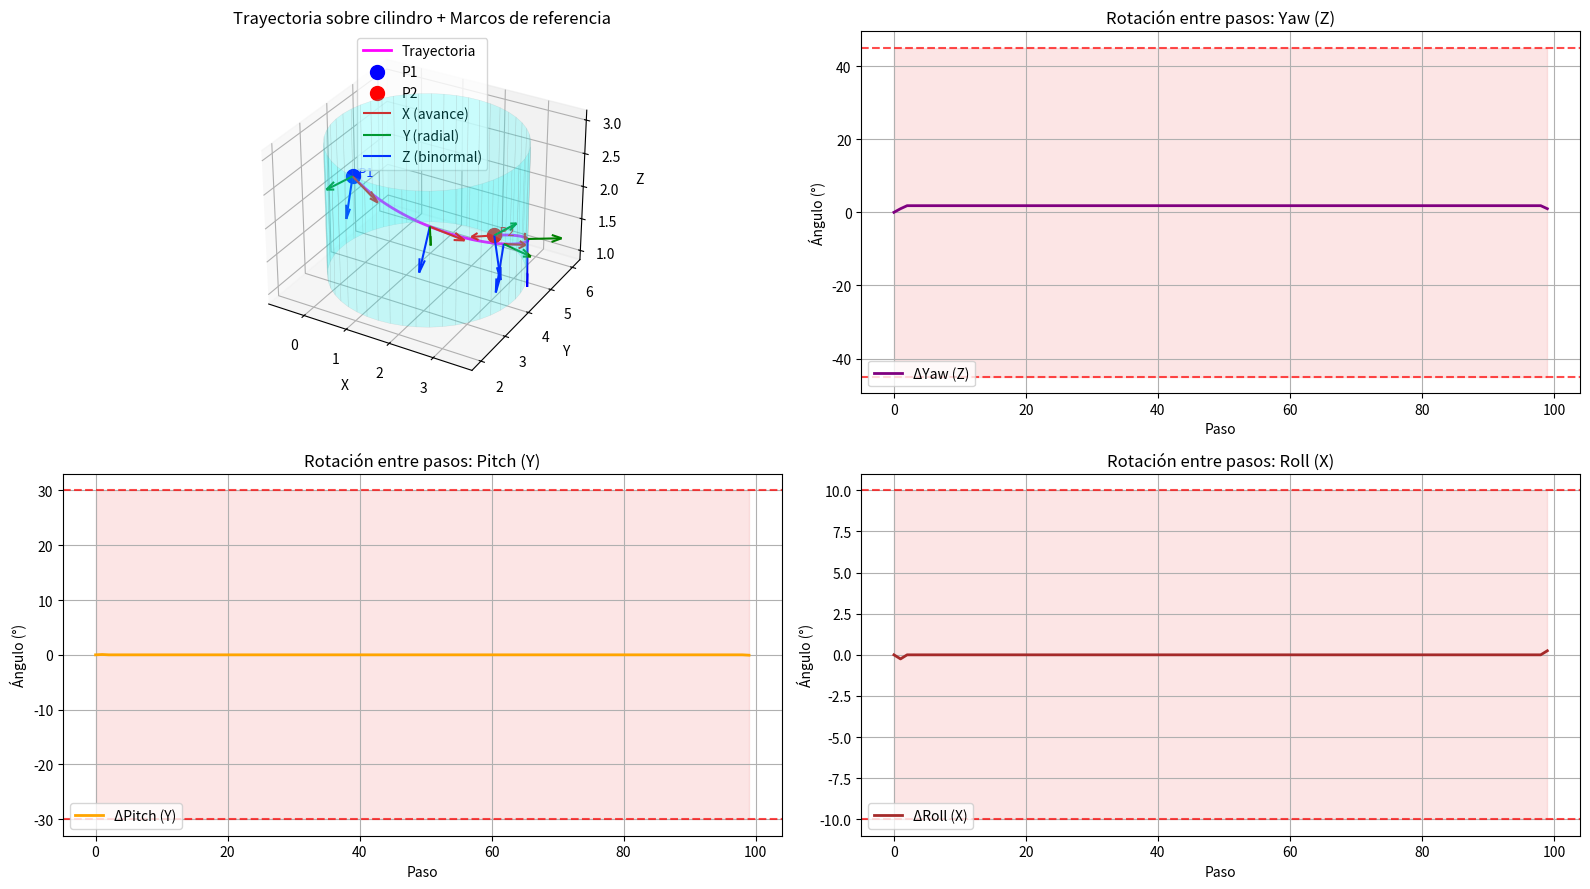
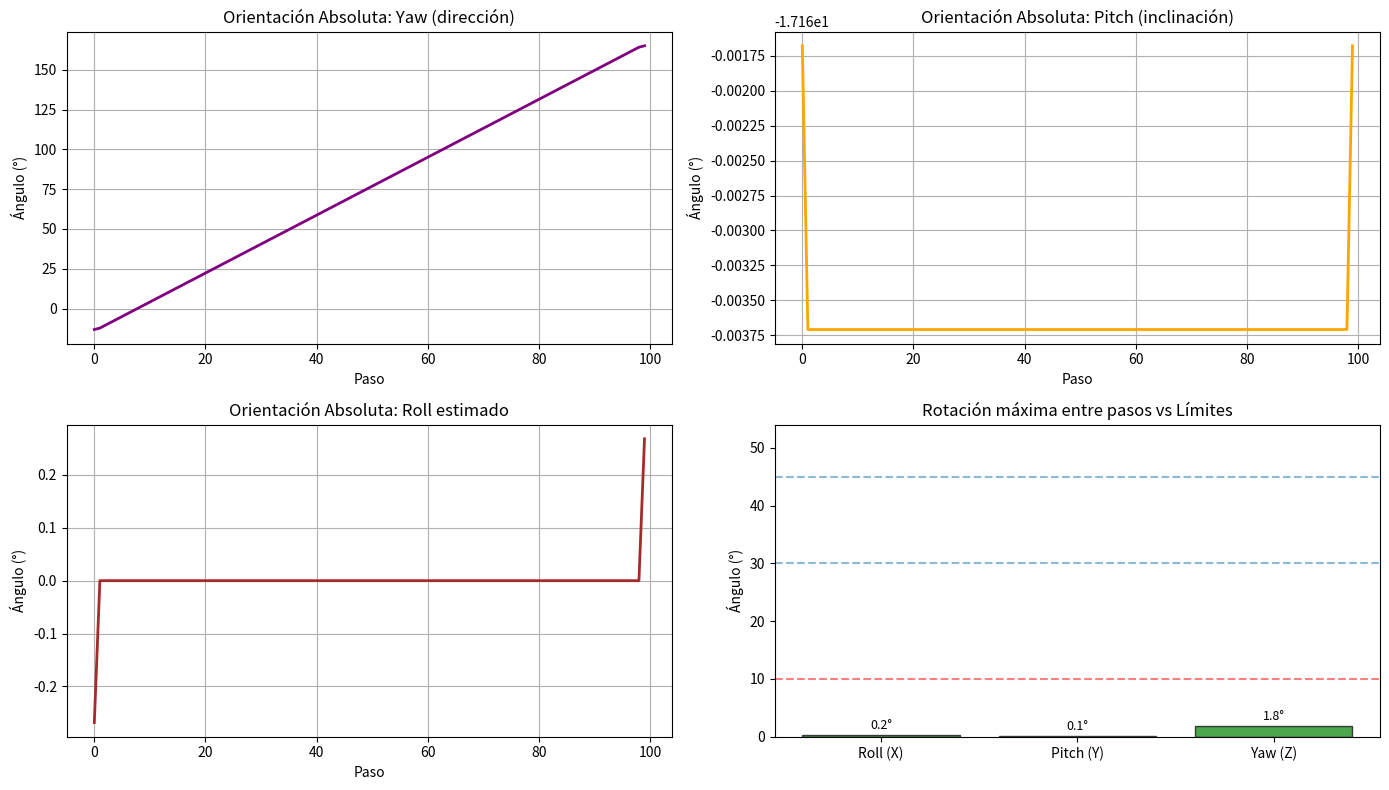

These figures' Python source, in order:
import matplotlib.pyplot as plt
from mpl_toolkits.mplot3d import Axes3D
from mpl_toolkits.mplot3d.art3d import Poly3DCollection
import numpy as np
from scipy.spatial.transform import Rotation as R

def distancia(p1, p2):
    """Calcula la distancia euclidiana entre dos puntos."""
    return np.linalg.norm(np.array(p2) - np.array(p1))

# === Puntos iniciales en 3D ===
punto1 = (1, 2, 3)
punto2 = (2, 6, 1)

# Geometría del cilindro
xm = (punto1[0] + punto2[0]) / 2  # centro en XY
ym = (punto1[1] + punto2[1]) / 2
radio = distancia(punto1[:2], punto2[:2]) / 2  # radio basado en proyección XY

z_min = min(punto1[2], punto2[2])
z_max = max(punto1[2], punto2[2])

print(f"Punto 1: {punto1}")
print(f"Punto 2: {punto2}")
print(f"Centro del cilindro (X,Y): ({xm:.2f}, {ym:.2f})")
print(f"Radio del cilindro: {radio:.2f}")

# === Generar superficie lateral del cilindro ===
theta_circ = np.linspace(0, 2 * np.pi, 50)
x_inf = xm + radio * np.cos(theta_circ)
y_inf = ym + radio * np.sin(theta_circ)
z_inf = np.full_like(theta_circ, z_min)
x_sup = xm + radio * np.cos(theta_circ)
y_sup = ym + radio * np.sin(theta_circ)
z_sup = np.full_like(theta_circ, z_max)

verts = []
for i in range(len(theta_circ)):
    verts.append([
        [x_inf[i], y_inf[i], z_inf[i]],
        [x_inf[(i+1) % len(theta_circ)], y_inf[(i+1) % len(theta_circ)], z_inf[(i+1) % len(theta_circ)]],
        [x_sup[(i+1) % len(theta_circ)], y_sup[(i+1) % len(theta_circ)], z_sup[(i+1) % len(theta_circ)]],
        [x_sup[i], y_sup[i], z_sup[i]]
    ])
lateral = Poly3DCollection(verts, alpha=0.2, color='cyan', edgecolor='gray', linewidth=0.3)

# === Generar trayectoria sobre la superficie del cilindro ===
n_steps = 100
t = np.linspace(0, 1, n_steps)

# Ángulos azimutales de P1 y P2 respecto al centro
theta1 = np.arctan2(punto1[1] - ym, punto1[0] - xm)
theta2 = np.arctan2(punto2[1] - ym, punto2[0] - xm)

# Ajuste para evitar saltos de 2π
if theta2 - theta1 > np.pi:
    theta2 -= 2 * np.pi
elif theta1 - theta2 > np.pi:
    theta1 -= 2 * np.pi

# Interpolación suave
theta_t = theta1 + t * (theta2 - theta1)
z_t = punto1[2] + t * (punto2[2] - punto1[2])
x_t = xm + radio * np.cos(theta_t)
y_t = ym + radio * np.sin(theta_t)

# === Calcular marcos de referencia (T, N, B) en cada paso ===
frames = []  # Lista de matrices de rotación: [T, N, B]

for i in range(n_steps):
    x = x_t[i]
    y = y_t[i]
    z = z_t[i]

    # Tangente T: dirección del movimiento (diferencia centrada)
    if i == 0:
        dt = np.array([x_t[1] - x_t[0], y_t[1] - y_t[0], z_t[1] - z_t[0]])
    elif i == n_steps - 1:
        dt = np.array([x_t[-1] - x_t[-2], y_t[-1] - y_t[-2], z_t[-1] - z_t[-2]])
    else:
        dt = np.array([x_t[i+1] - x_t[i-1], y_t[i+1] - y_t[i-1], z_t[i+1] - z_t[i-1]])
    T = dt / (np.linalg.norm(dt) + 1e-8)

    # Normal N: radial en XY (fuera del cilindro)
    dn = np.array([x - xm, y - ym, 0])
    N = dn / (np.linalg.norm(dn) + 1e-8)

    # Binormal B = T × N (completa sistema derecho)
    B = np.cross(T, N)
    B = B / (np.linalg.norm(B) + 1e-8)

    # Reajustar N para asegurar ortogonalidad exacta
    N = np.cross(B, T)
    N = N / (np.linalg.norm(N) + 1e-8)

    # Matriz de rotación: columnas son ejes locales: X=T, Y=N, Z=B
    R_local_to_global = np.column_stack([T, N, B])
    frames.append(R_local_to_global)

# === Calcular ángulos de rotación RELATIVA entre pasos consecutivos ===
angles_x = [0.0]  # delta_roll  (rotación en X)
angles_y = [0.0]  # delta_pitch (rotación en Y)
angles_z = [0.0]  # delta_yaw   (rotación en Z)

for i in range(1, n_steps):
    R_prev = frames[i-1]
    R_curr = frames[i]

    # Rotación relativa: R_rel tal que R_curr = R_rel @ R_prev
    R_rel_matrix = R_curr @ R_prev.T

    # Convertir a ángulos de Euler (orden: rotación local X → Y → Z)
    r = R.from_matrix(R_rel_matrix)
    euler_deg = r.as_euler('xyz', degrees=True)  # [roll, pitch, yaw] en grados

    angles_x.append(euler_deg[0])
    angles_y.append(euler_deg[1])
    angles_z.append(euler_deg[2])

angles_x = np.array(angles_x)
angles_y = np.array(angles_y)
angles_z = np.array(angles_z)

# === Calcular orientación ABSOLUTA en cada paso ===
abs_yaw = []   # Dirección horizontal (respecto al eje X global)
abs_pitch = [] # Inclinación vertical del vector avance
abs_roll = []  # Inclinación lateral estimada

for i in range(n_steps):
    T, N, B = frames[i][:, 0], frames[i][:, 1], frames[i][:, 2]

    # Yaw absoluto: ángulo del vector T en el plano XY
    yaw = np.degrees(np.arctan2(T[1], T[0]))
    
    # Pitch absoluto: inclinación hacia arriba/abajo
    pitch = np.degrees(np.arctan2(T[2], np.hypot(T[0], T[1])))
    
    # Roll absoluto: basado en componente vertical del binormal B
    roll = np.degrees(np.arctan2(-T[0]*B[1] + T[1]*B[0], np.hypot(T[0], T[1])))  # simplificado

    abs_yaw.append(yaw)
    abs_pitch.append(pitch)
    abs_roll.append(roll)

abs_yaw = np.array(abs_yaw)
abs_pitch = np.array(abs_pitch)
abs_roll = np.array(abs_roll)

# === Validación de restricciones máximas entre pasos ===
max_roll  = np.max(np.abs(angles_x))
max_pitch = np.max(np.abs(angles_y))
max_yaw   = np.max(np.abs(angles_z))

print(f"\n🔍 Máxima rotación entre pasos:")
print(f"  ΔRoll  (X): {max_roll:.2f}° ≤ 10° → {'✅' if max_roll <= 10 else '❌'}")
print(f"  ΔPitch (Y): {max_pitch:.2f}° ≤ 30° → {'✅' if max_pitch <= 30 else '❌'}")
print(f"  ΔYaw   (Z): {max_yaw:.2f}° ≤ 45° → {'✅' if max_yaw <= 45 else '❌'}")

# === Gráfico 1: 3D con trayectoria y marcos de referencia ===
fig1 = plt.figure(figsize=(16, 9))

ax1 = fig1.add_subplot(221, projection='3d')
ax1.add_collection3d(lateral)
ax1.plot(x_t, y_t, z_t, color='magenta', linewidth=2, label='Trayectoria')

# Puntos inicial y final
ax1.scatter(punto1[0], punto1[1], punto1[2], color='blue', s=100, label='P1')
ax1.scatter(punto2[0], punto2[1], punto2[2], color='red', s=100, label='P2')
ax1.text(punto1[0], punto1[1], punto1[2], "  P1", color='blue', fontsize=9)
ax1.text(punto2[0], punto2[1], punto2[2], "  P2", color='red', fontsize=9)

# Marcos de referencia en puntos clave
frame_indices = [0, 25, 50, 75, 99]
scale_arrow = 0.7

for i in frame_indices:
    x, y, z = x_t[i], y_t[i], z_t[i]
    T, N, B = frames[i][:, 0], frames[i][:, 1], frames[i][:, 2]
    
    ax1.quiver(x, y, z, T[0], T[1], T[2], color='red',   length=scale_arrow, arrow_length_ratio=0.3,
               label='X (avance)' if i == 0 else "")
    ax1.quiver(x, y, z, N[0], N[1], N[2], color='green', length=scale_arrow, arrow_length_ratio=0.3,
               label='Y (radial)' if i == 0 else "")
    ax1.quiver(x, y, z, B[0], B[1], B[2], color='blue',  length=scale_arrow, arrow_length_ratio=0.3,
               label='Z (binormal)' if i == 0 else "")

ax1.set_title('Trayectoria sobre cilindro + Marcos de referencia')
ax1.set_xlabel('X'); ax1.set_ylabel('Y'); ax1.set_zlabel('Z')
ax1.legend()

# --- Subplots 2, 3, 4: rotaciones relativas ---
steps = np.arange(n_steps)

plt.subplot(2, 2, 2)
plt.plot(steps, angles_z, 'purple', linewidth=2, label='ΔYaw (Z)')
plt.axhline(45, color='r', ls='--', alpha=0.7); plt.axhline(-45, color='r', ls='--', alpha=0.7)
plt.fill_between(steps, -45, 45, color='lightcoral', alpha=0.2)
plt.title('Rotación entre pasos: Yaw (Z)')
plt.xlabel('Paso'); plt.ylabel('Ángulo (°)'); plt.grid(True); plt.legend()

plt.subplot(2, 2, 3)
plt.plot(steps, angles_y, 'orange', linewidth=2, label='ΔPitch (Y)')
plt.axhline(30, color='r', ls='--', alpha=0.7); plt.axhline(-30, color='r', ls='--', alpha=0.7)
plt.fill_between(steps, -30, 30, color='lightcoral', alpha=0.2)
plt.title('Rotación entre pasos: Pitch (Y)')
plt.xlabel('Paso'); plt.ylabel('Ángulo (°)'); plt.grid(True); plt.legend()

plt.subplot(2, 2, 4)
plt.plot(steps, angles_x, 'brown', linewidth=2, label='ΔRoll (X)')
plt.axhline(10, color='r', ls='--', alpha=0.7); plt.axhline(-10, color='r', ls='--', alpha=0.7)
plt.fill_between(steps, -10, 10, color='lightcoral', alpha=0.2)
plt.title('Rotación entre pasos: Roll (X)')
plt.xlabel('Paso'); plt.ylabel('Ángulo (°)'); plt.grid(True); plt.legend()

plt.tight_layout()
plt.show()

# === Gráfico 2: Orientación absoluta ===
fig2 = plt.figure(figsize=(14, 8))

plt.subplot(2, 2, 1)
plt.plot(steps, abs_yaw, 'purple', linewidth=2)
plt.title('Orientación Absoluta: Yaw (dirección)')
plt.xlabel('Paso'); plt.ylabel('Ángulo (°)'); plt.grid(True)

plt.subplot(2, 2, 2)
plt.plot(steps, abs_pitch, 'orange', linewidth=2)
plt.title('Orientación Absoluta: Pitch (inclinación)')
plt.xlabel('Paso'); plt.ylabel('Ángulo (°)'); plt.grid(True)

plt.subplot(2, 2, 3)
plt.plot(steps, abs_roll, 'brown', linewidth=2)
plt.title('Orientación Absoluta: Roll estimado')
plt.xlabel('Paso'); plt.ylabel('Ángulo (°)'); plt.grid(True)

# Resumen comparativo
plt.subplot(2, 2, 4)
labels = ['Roll (X)', 'Pitch (Y)', 'Yaw (Z)']
achieved = [max_roll, max_pitch, max_yaw]
limits = [10, 30, 45]
colors = ['red' if a > l else 'green' for a, l in zip(achieved, limits)]
bars = plt.bar(labels, achieved, color=colors, alpha=0.7, edgecolor='black', capsize=5)
plt.axhline(10, color='r', ls='--', alpha=0.5); plt.axhline(30, ls='--', alpha=0.5); plt.axhline(45, ls='--', alpha=0.5)
plt.title('Rotación máxima entre pasos vs Límites')
plt.ylabel('Ángulo (°)')
plt.ylim(0, max(limits)*1.2)

# Etiquetas en barras
for bar, val in zip(bars, achieved):
    plt.text(bar.get_x() + bar.get_width()/2, bar.get_height() + 0.5, f'{val:.1f}°',
             ha='center', va='bottom', fontsize=9)

plt.tight_layout()
plt.show()

# === Impresión detallada por pasos clave ===
print(f"\n📊 Resumen de orientación y rotación (valores seleccionados):")
print(f"{'Paso':<5} {'Yaw':<8} {'Pitch':<8} {'Roll':<8} {'ΔZ':<8} {'ΔY':<8} {'ΔX':<8}")
for step in [0, 25, 50, 75, 99]:
    print(f"{step:<5} {abs_yaw[step]:<+8.1f} {abs_pitch[step]:<+8.1f} {abs_roll[step]:<+8.1f} "
          f"{angles_z[step]:<+8.1f} {angles_y[step]:<+8.1f} {angles_x[step]:<+8.1f}")

# === Opcional: Exportar a CSV ===
export_csv = False  # Cambia a True si quieres guardar
if export_csv:
    import pandas as pd
    df = pd.DataFrame({
        'paso': np.arange(n_steps),
        'x': x_t, 'y': y_t, 'z': z_t,
        'yaw_abs': abs_yaw, 'pitch_abs': abs_pitch, 'roll_abs': abs_roll,
        'delta_yaw': angles_z, 'delta_pitch': angles_y, 'delta_roll': angles_x
    })
    df.to_csv('trayectoria_movil.csv', index=False)
    print("\n💾 Datos exportados a 'trayectoria_movil.csv'")
